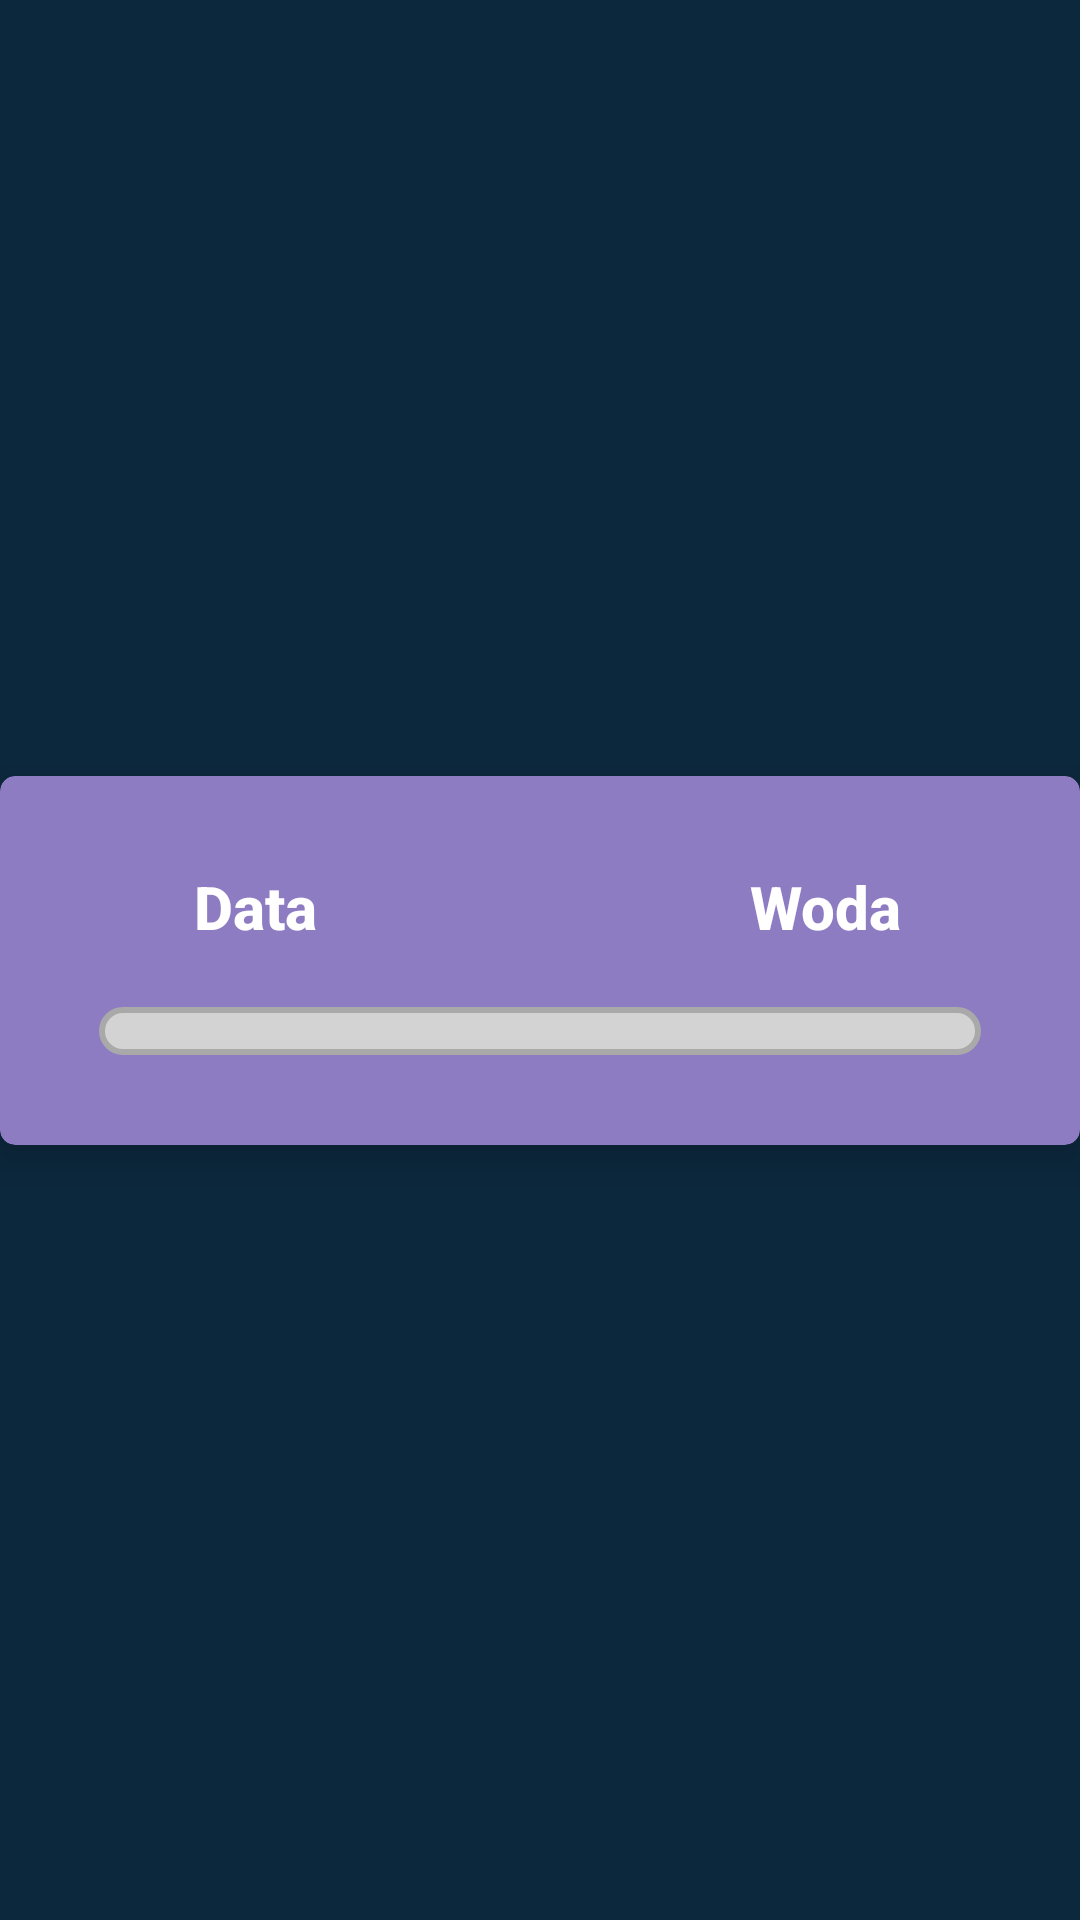

This screen was rendered from an Android layout file. Write that file and the resources it references.
<!-- AndroidManifest.xml: application theme Theme.WaterTrackerApp -->
<!-- res/layout/recycle_layout.xml -->
<?xml version="1.0" encoding="utf-8"?>
<androidx.constraintlayout.widget.ConstraintLayout xmlns:android="http://schemas.android.com/apk/res/android"
    xmlns:app="http://schemas.android.com/apk/res-auto"
    xmlns:tools="http://schemas.android.com/tools"
    android:layout_width="match_parent"
    android:layout_height="wrap_content"
    android:background="#0c283d">

    <androidx.cardview.widget.CardView
        android:id="@+id/cardViewInfo"
        android:layout_width="match_parent"
        android:layout_height="wrap_content"
        android:layout_marginTop="10dp"
        android:layout_marginBottom="10dp"
        android:background="#8e7cc3"
        android:backgroundTint="#8e7cc3"
        app:cardCornerRadius="5dp"
        app:cardElevation="8dp"
        app:layout_constraintBottom_toBottomOf="parent"
        app:layout_constraintEnd_toEndOf="parent"
        app:layout_constraintStart_toStartOf="parent"
        app:layout_constraintTop_toTopOf="parent">


        <androidx.constraintlayout.widget.ConstraintLayout
            android:layout_width="match_parent"
            android:layout_height="match_parent"
            android:layout_marginLeft="10dp"
            android:layout_marginTop="10dp"
            android:layout_marginRight="10dp"
            android:layout_marginBottom="10dp">


            <TextView
                android:id="@+id/AmountRecycle"
                android:layout_width="150dp"
                android:layout_height="wrap_content"
                android:layout_marginTop="20dp"
                android:layout_marginBottom="20dp"
                android:fontFamily="sans-serif-medium"
                android:text="Woda"
                android:textAlignment="center"
                android:textAllCaps="false"
                android:textColor="#FFFFFF"
                android:textSize="20sp"
                android:textStyle="bold"
                android:typeface="sans"
                app:layout_constraintBottom_toBottomOf="parent"
                app:layout_constraintEnd_toEndOf="parent"
                app:layout_constraintHorizontal_bias="1.0"
                app:layout_constraintStart_toStartOf="parent"
                app:layout_constraintTop_toTopOf="parent"
                app:layout_constraintVertical_bias="0.0" />

            <TextView
                android:id="@+id/DateRecycle"
                android:layout_width="150dp"
                android:layout_height="wrap_content"
                android:layout_marginTop="20dp"
                android:layout_marginBottom="20dp"
                android:fontFamily="sans-serif-medium"
                android:text="Data"
                android:textAlignment="center"
                android:textAppearance="@style/TextAppearance.AppCompat.Body2"
                android:textColor="#FFFFFF"
                android:textSize="20sp"
                android:textStyle="bold"
                android:typeface="sans"
                app:layout_constraintBottom_toBottomOf="parent"
                app:layout_constraintEnd_toStartOf="@+id/AmountRecycle"
                app:layout_constraintHorizontal_bias="0.0"
                app:layout_constraintStart_toStartOf="parent"
                app:layout_constraintTop_toTopOf="parent"
                app:layout_constraintVertical_bias="0.0" />

            <ProgressBar
                android:id="@+id/progressBar2"
                style="?android:attr/progressBarStyleHorizontal"
                android:layout_width="294dp"
                android:layout_height="wrap_content"
                android:layout_marginLeft="10dp"
                android:layout_marginTop="20dp"
                android:layout_marginRight="10dp"
                android:layout_marginBottom="20dp"
                android:progressDrawable="@drawable/horizontal_progress_bar_2"
                app:layout_constraintBottom_toBottomOf="parent"
                app:layout_constraintEnd_toEndOf="parent"
                app:layout_constraintStart_toStartOf="parent"
                app:layout_constraintTop_toBottomOf="@+id/AmountRecycle"
                app:layout_constraintVertical_bias="0.732" />

        </androidx.constraintlayout.widget.ConstraintLayout>
    </androidx.cardview.widget.CardView>

</androidx.constraintlayout.widget.ConstraintLayout>
<!-- resources referenced by this layout -->
<resources>
  <!-- drawable horizontal_progress_bar_2 (drawable) -->
  <?xml version="1.0" encoding="utf-8"?>
  <layer-list xmlns:android="http://schemas.android.com/apk/res/android">
      <item android:id="@android:id/background">
          <shape>
              <solid android:color="#D3D3D3"/>
              <corners android:radius="16dp"/>
              <stroke android:width="2dp"
                  android:color="#a9a9a9"/>
          </shape>
      </item>
      <item android:id="@android:id/progress">
          <clip>
              <shape>
                  <solid android:color="#635688"/>
                  <corners android:radius="16dp"/>
                  <stroke android:width="2dp"
                      android:color="#554a75"/>
              </shape>
          </clip>
      </item>
  </layer-list>
  <style name="Theme.WaterTrackerApp" parent="Theme.AppCompat.NoActionBar" />
</resources>
